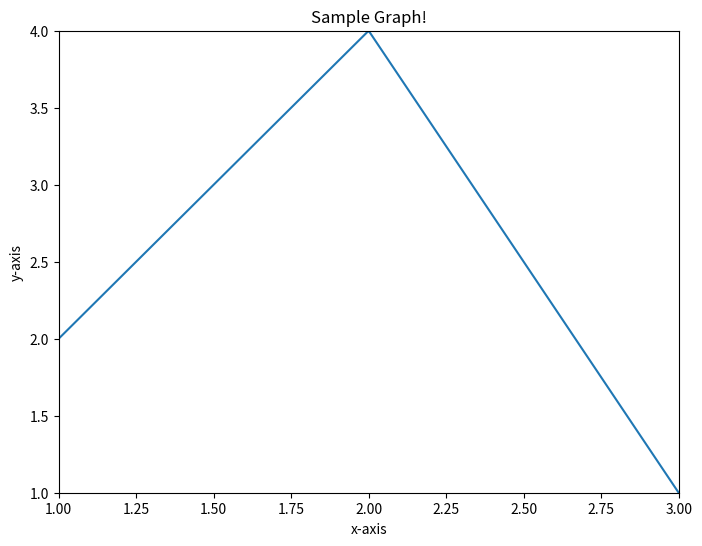

This figure's Python source:
import matplotlib.pyplot as plt
import numpy as np

# Generate data for the downward facing V shape
x = np.linspace(1, 3, 400)
y = np.interp(x, [1, 2, 3], [2, 4, 1])  # Create a downward V shape starting at (1, 2), peak at (2, 4), and ending at (3, 1)

# Create the plot
plt.figure(figsize=(8, 6))
plt.plot(x, y)
plt.title('Sample Graph!')
plt.xlabel('x-axis')
plt.ylabel('y-axis')

# Set axis limits
plt.xlim(1, 3)
plt.ylim(1, 4)

# Show the plot
plt.show()
